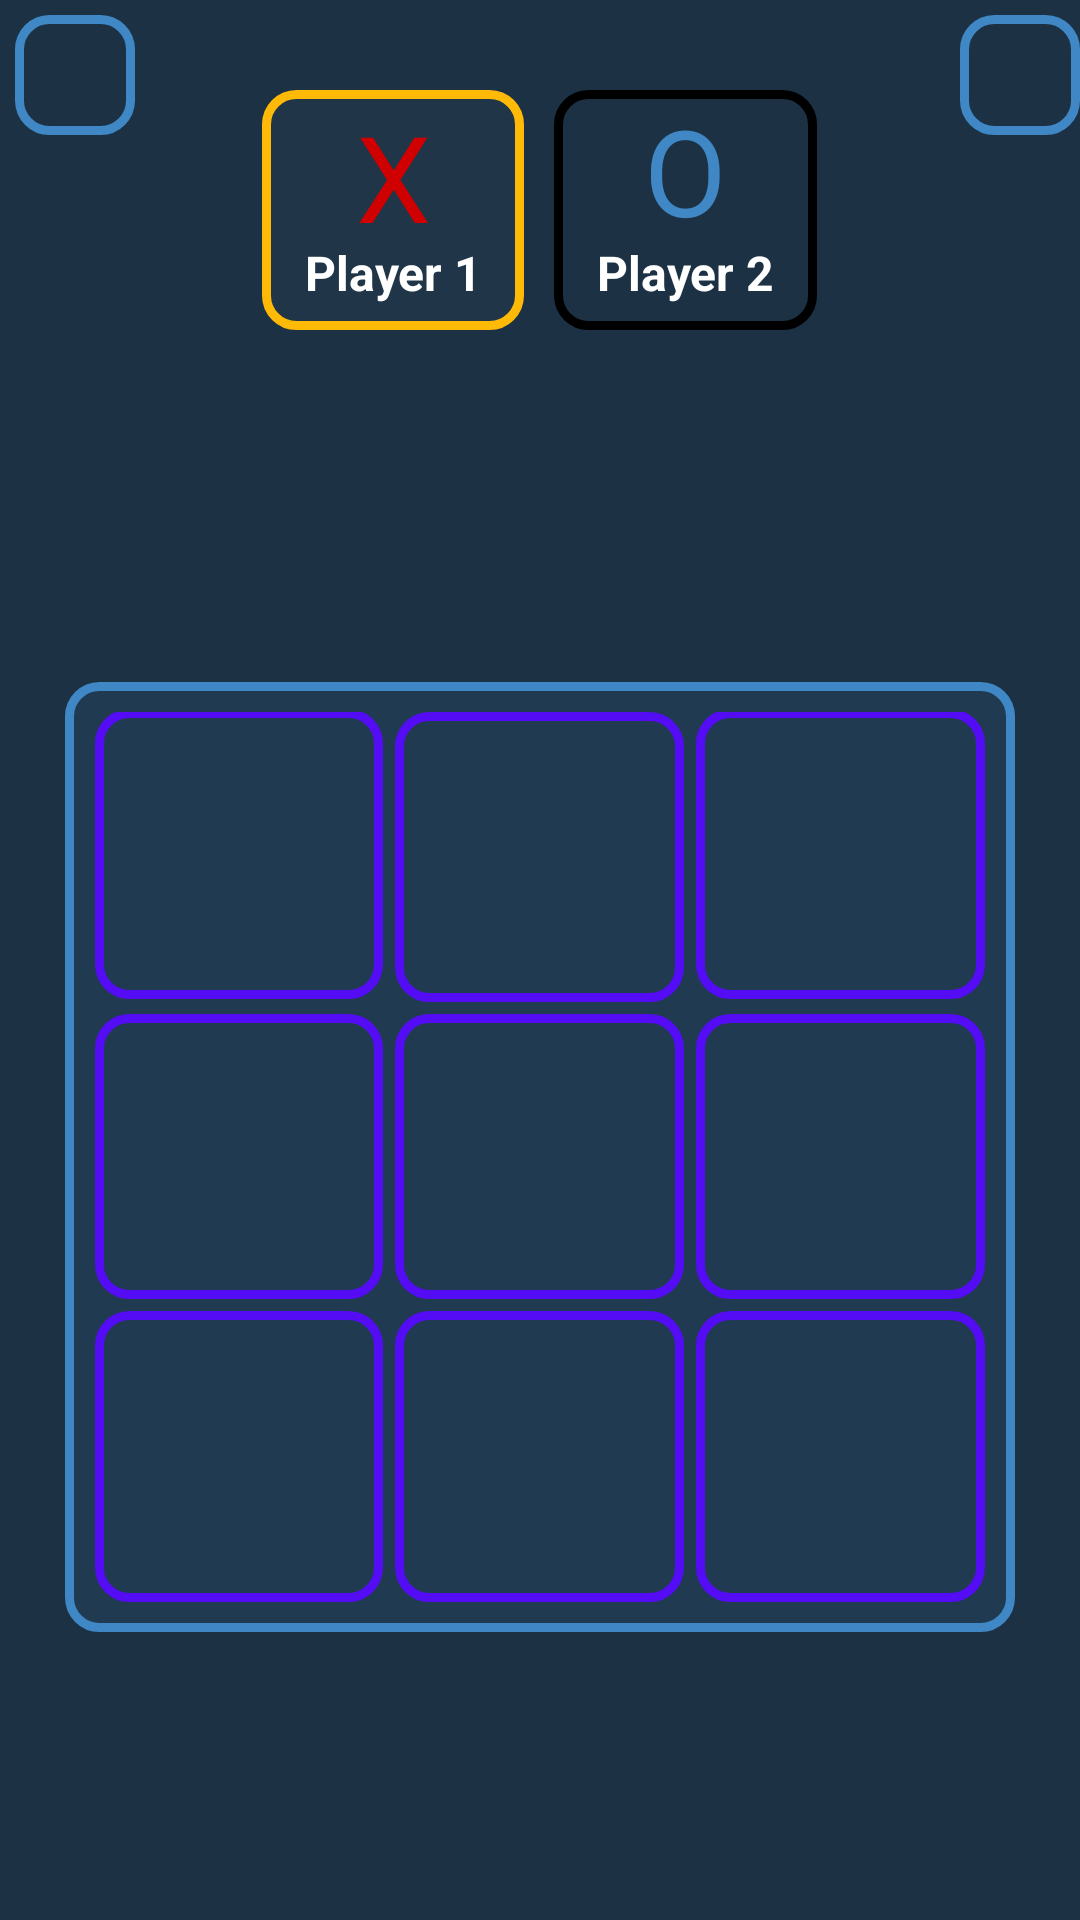

Here is an Android app screen rendered from its layout file. Give the layout XML and the strings, colors and styles it references.
<!-- AndroidManifest.xml: application theme Theme.TicTockToeGame -->
<!-- res/layout/activity_main.xml -->
<?xml version="1.0" encoding="utf-8"?>
<androidx.constraintlayout.widget.ConstraintLayout xmlns:android="http://schemas.android.com/apk/res/android"
    xmlns:app="http://schemas.android.com/apk/res-auto"
    xmlns:tools="http://schemas.android.com/tools"
    android:layout_width="match_parent"
    android:layout_height="match_parent"
    android:background="#1C3144"
    tools:context=".MainActivity">

    <ImageView
        android:id="@+id/exit"
        android:layout_width="40dp"
        android:layout_height="40dp"
        android:layout_marginStart="5dp"
        android:layout_marginTop="5dp"
        android:background="@drawable/name"
        android:padding="5dp"
        android:src="@drawable/back"
        app:layout_constraintDimensionRatio="1:1"
        app:layout_constraintStart_toStartOf="parent"
        app:layout_constraintTop_toTopOf="parent"
        app:tint="@color/white" />

    <ImageView
        android:id="@+id/settings"
        android:layout_width="40dp"
        android:layout_height="40dp"
        android:layout_marginStart="5dp"
        android:layout_marginTop="5dp"
        android:background="@drawable/name"
        android:padding="4dp"
        android:src="@drawable/settings"
        app:layout_constraintDimensionRatio="1:1"
        app:layout_constraintEnd_toEndOf="parent"
        app:layout_constraintTop_toTopOf="parent" />

    <LinearLayout
        android:id="@+id/linear_ox"
        android:layout_width="match_parent"
        android:layout_height="80dp"
        android:layout_marginTop="30dp"
        android:orientation="horizontal"
        app:layout_constraintEnd_toStartOf="parent"
        app:layout_constraintTop_toTopOf="parent">

        <TextView
            android:layout_width="0dp"
            android:layout_height="match_parent"
            android:layout_weight="2" />

        <LinearLayout
            android:id="@+id/player1"
            android:layout_width="0dp"
            android:layout_height="match_parent"
            android:layout_marginEnd="5dp"
            android:layout_weight="2"
            android:background="@drawable/shape1"
            android:orientation="vertical">

            <TextView
                android:layout_width="match_parent"
                android:layout_height="30dp"
                android:layout_weight="2"
                android:gravity="center"
                android:padding="2dp"
                android:text="X"

                android:textColor="#D00000"
                android:textSize="40sp" />

            <TextView
                android:id="@+id/player1_name"
                android:layout_width="match_parent"
                android:layout_height="20dp"
                android:layout_weight="1"
                android:gravity="center|top"
                android:text="Player 1"
                android:textColor="@color/white"
                android:textSize="16sp"
                android:textStyle="bold" />
        </LinearLayout>

        <LinearLayout
            android:id="@+id/player2"
            android:layout_width="0dp"
            android:layout_height="match_parent"
            android:layout_marginStart="5dp"
            android:layout_weight="2"
            android:background="@drawable/shape2"
            android:orientation="vertical">

            <TextView
                android:layout_width="match_parent"
                android:layout_height="30dp"
                android:layout_weight="2"
                android:gravity="center"
                android:text="O"
                android:textColor="@color/blue"
                android:textSize="40sp" />

            <TextView
                android:id="@+id/player2_name"
                android:layout_width="match_parent"
                android:layout_height="20dp"
                android:layout_weight="1"
                android:gravity="center|top"
                android:text="Player 2"
                android:textColor="@color/white"
                android:textSize="16sp"
                android:textStyle="bold" />
        </LinearLayout>

        <TextView
            android:layout_width="0dp"
            android:layout_height="match_parent"
            android:layout_weight="2" />
    </LinearLayout>

    <androidx.constraintlayout.widget.Guideline
        android:id="@+id/guideline6"
        android:layout_width="wrap_content"
        android:layout_height="wrap_content"
        android:orientation="horizontal"
        app:layout_constraintGuide_percent="0.3" />

    <androidx.constraintlayout.widget.Guideline
        android:id="@+id/guideline7"
        android:layout_width="wrap_content"
        android:layout_height="wrap_content"
        android:orientation="horizontal"
        app:layout_constraintGuide_percent="0.85" />

    <androidx.constraintlayout.widget.Guideline
        android:id="@+id/guideline11"
        android:layout_width="wrap_content"
        android:layout_height="wrap_content"
        android:orientation="vertical"
        app:layout_constraintGuide_percent="0.06" />

    <androidx.constraintlayout.widget.Guideline
        android:id="@+id/guideline12"
        android:layout_width="wrap_content"
        android:layout_height="wrap_content"
        android:orientation="vertical"
        app:layout_constraintGuide_percent="0.94" />

    <LinearLayout
        android:id="@+id/liner1"
        android:layout_width="0dp"
        android:layout_height="0dp"
        android:background="@drawable/shape4"
        android:orientation="vertical"
        android:padding="10dp"
        app:layout_constraintBottom_toBottomOf="parent"
        app:layout_constraintBottom_toTopOf="@+id/guideline7"
        app:layout_constraintDimensionRatio="1:1"
        app:layout_constraintEnd_toEndOf="@id/guideline12"
        app:layout_constraintStart_toStartOf="@+id/guideline11"
        app:layout_constraintTop_toTopOf="parent"
        app:layout_constraintVertical_bias="1.0">

        <LinearLayout
            android:layout_width="match_parent"
            android:layout_height="0dp"
            android:layout_weight="1">

            <Button
                android:id="@+id/btn1"
                android:layout_width="0dp"
                android:layout_height="match_parent"
                android:layout_gravity="center"
                android:layout_weight="1"
                android:layout_marginEnd="2dp"
                android:layout_marginBottom="2dp"
                android:background="@drawable/shape"
                android:tag="0"
                android:textColor="@color/white"
                android:textSize="75sp"
                tools:tag="1"
                tools:text="X" />

            <Button
                android:id="@+id/btn2"
                android:layout_width="0dp"
                android:layout_height="match_parent"
                android:layout_marginStart="2dp"
                android:layout_marginEnd="2dp"
                android:layout_marginBottom="2dp"
                android:layout_weight="1"
                android:background="@drawable/shape"
                android:textColor="@color/white"
                android:textSize="75sp"
                tools:tag="2"
                tools:text="X" />

            <Button
                android:id="@+id/btn3"
                android:layout_width="0dp"
                android:layout_height="match_parent"
                android:layout_gravity="center"
                android:layout_marginStart="2dp"
                android:layout_marginBottom="2dp"
                android:layout_weight="1"
                android:background="@drawable/shape"
                android:gravity="center"
                android:tag="2"
                android:textColor="@color/white"
                android:textSize="75sp"
                tools:tag="3"
                tools:text="X" />
        </LinearLayout>

        <LinearLayout
            android:layout_width="match_parent"
            android:layout_height="0dp"
            android:layout_weight="1">

            <Button
                android:id="@+id/btn4"
                android:layout_width="0dp"
                android:layout_height="match_parent"
                android:layout_marginTop="2dp"
                android:layout_marginEnd="2dp"
                android:layout_marginBottom="2dp"
                android:layout_weight="1"
                android:background="@drawable/shape"
                android:tag="3"
                android:textColor="@color/white"
                android:textSize="75sp"
                tools:tag="4"
                tools:text="X" />

            <Button
                android:id="@+id/btn5"
                android:layout_width="0dp"
                android:layout_height="match_parent"
                android:layout_margin="2dp"
                android:layout_weight="1"
                android:background="@drawable/shape"
                android:tag="4"
                android:textColor="@color/white"
                android:textSize="75sp"
                tools:tag="5"
                tools:text="X" />

            <Button
                android:id="@+id/btn6"
                android:layout_width="0dp"
                android:layout_height="match_parent"
                android:layout_marginStart="2dp"
                android:layout_marginTop="2dp"
                android:layout_marginBottom="2dp"
                android:layout_weight="1"
                android:background="@drawable/shape"
                android:tag="5"
                android:textColor="@color/white"
                android:textSize="75sp"
                tools:tag="6"
                tools:text="X" />
        </LinearLayout>

        <LinearLayout
            android:layout_width="match_parent"
            android:layout_height="0dp"
            android:layout_weight="1">

            <Button
                android:id="@+id/btn7"
                android:layout_width="0dp"
                android:layout_height="match_parent"
                android:layout_marginTop="2dp"
                android:layout_marginEnd="2dp"
                android:layout_weight="1"
                android:background="@drawable/shape"
                android:tag="6"
                android:textColor="@color/white"
                android:textSize="75sp"
                tools:tag="7"
                tools:text="X" />

            <Button
                android:id="@+id/btn8"
                android:layout_width="0dp"
                android:layout_height="match_parent"
                android:layout_marginStart="2dp"
                android:layout_marginTop="2dp"
                android:layout_marginEnd="2dp"
                android:layout_weight="1"
                android:background="@drawable/shape"
                android:tag="7"
                android:textColor="@color/white"
                android:textSize="75sp"
                tools:tag="8"
                tools:text="X" />

            <Button
                android:id="@+id/btn9"
                android:layout_width="0dp"
                android:layout_height="match_parent"
                android:layout_marginStart="2dp"
                android:layout_marginTop="2dp"
                android:layout_weight="1"
                android:background="@drawable/shape"
                android:tag="8"
                android:textColor="@color/white"
                android:textSize="75sp"
                tools:tag="9"
                tools:text="X" />
        </LinearLayout>
    </LinearLayout>

</androidx.constraintlayout.widget.ConstraintLayout>
<!-- resources referenced by this layout -->
<resources>
  <color name="blue">#3F88C5</color>
  <color name="white">#FFFFFFFF</color>
  <!-- drawable name (drawable) -->
  <?xml version="1.0" encoding="utf-8"?>
  <shape xmlns:android="http://schemas.android.com/apk/res/android"
      android:shape="rectangle">
  
      <corners android:radius="10dp" />
      <stroke
          android:width="3dp"
          android:color="#3F88C5" />
  
  </shape>
  <!-- drawable shape (drawable) -->
  <?xml version="1.0" encoding="utf-8"?>
  <shape xmlns:android="http://schemas.android.com/apk/res/android"
      android:shape="rectangle">
  
      <stroke
          android:width="3dp"
          android:color="@color/purple_700" />
      <corners android:radius="10dp" />
  
  </shape>
  <!-- drawable shape1 (drawable) -->
  <?xml version="1.0" encoding="utf-8"?>
  <shape xmlns:android="http://schemas.android.com/apk/res/android"
      android:shape="rectangle">
  
      <stroke
          android:width="3dp"
          android:color="#FFBA08" />
      <corners android:radius="10dp" />
      <solid android:color="#05FFFFFF" />
  
  </shape>
  <!-- drawable shape2 (drawable) -->
  <?xml version="1.0" encoding="utf-8"?>
  <shape xmlns:android="http://schemas.android.com/apk/res/android"
      android:shape="rectangle">
  
      <stroke
          android:width="3dp"
          android:color="#000000" />
      <corners android:radius="10dp" />
  
  </shape>
  <!-- drawable shape4 (drawable) -->
  <?xml version="1.0" encoding="utf-8"?>
  <shape xmlns:android="http://schemas.android.com/apk/res/android"
      android:shape="rectangle">
  
      <stroke
          android:width="3dp"
          android:color="#3F88C5" />
      <solid android:color="#1A3F88C4" />
      <corners android:radius="10dp" />
  
  </shape>
  <style name="Theme.TicTockToeGame" parent="Theme.AppCompat.Light.NoActionBar">
          
          <item name="colorPrimary">@color/purple_500</item>
          <item name="colorPrimaryVariant">@color/purple_700</item>
          <item name="colorOnPrimary">@color/white</item>
          
          <item name="colorSecondary">@color/teal_200</item>
          <item name="colorSecondaryVariant">@color/teal_700</item>
          <item name="colorOnSecondary">@color/black</item>
          
          <item name="android:statusBarColor" tools:targetApi="l">?attr/colorPrimaryVariant</item>
          
      </style>
  <color name="purple_700">#540CF4</color>
  <color name="purple_500">#FF6200EE</color>
  <color name="teal_200">#FF03DAC5</color>
  <color name="teal_700">#FF018786</color>
  <color name="black">#FF000000</color>
</resources>
